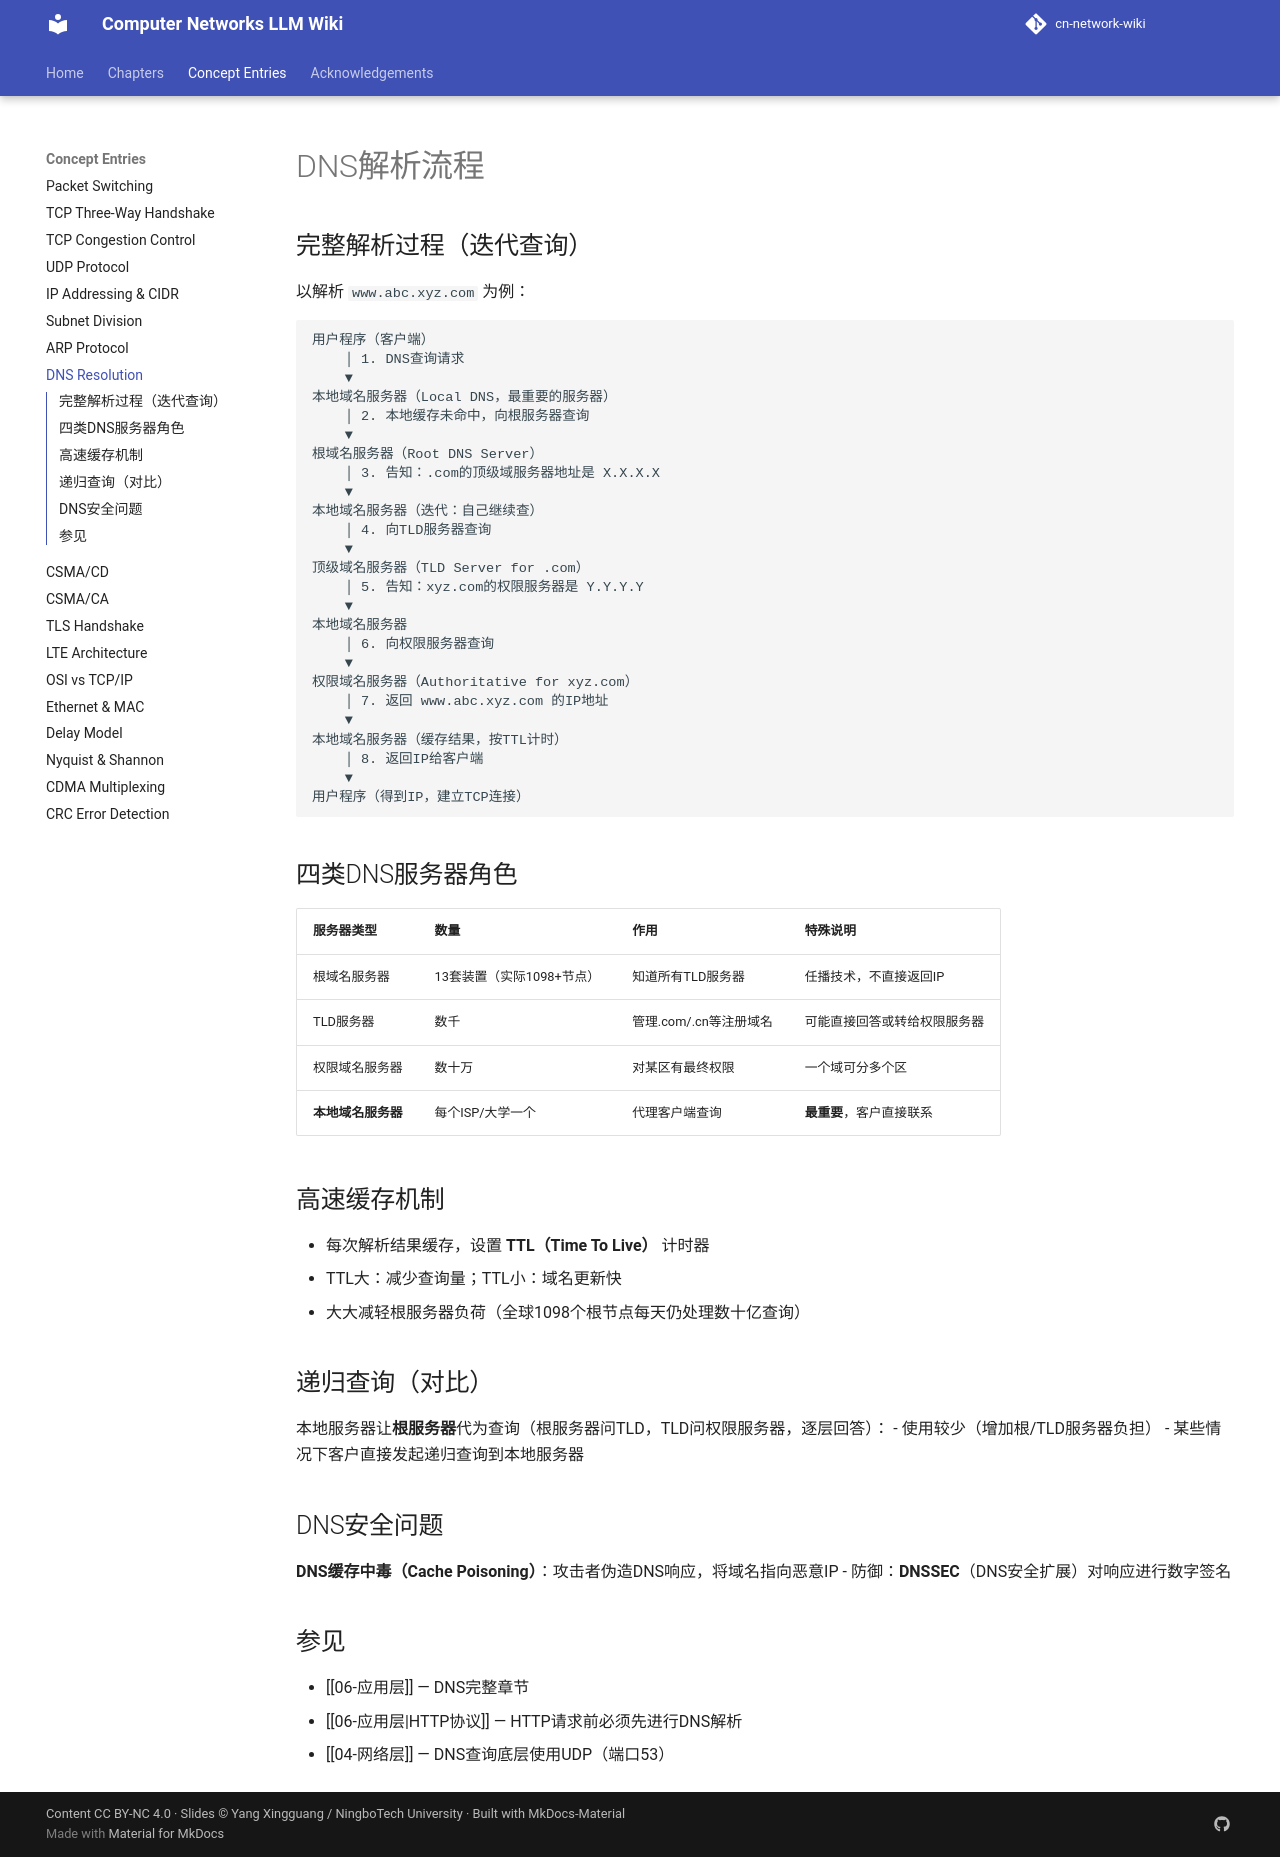

repository: aussie-bzhang/cn-network-wiki · page: wiki/DNS解析流程/index.html · generator: mkdocs

---
title: DNS解析流程
tags: [DNS, 应用层, 域名解析]
aliases: [域名解析, DNS查询, DNS Resolution]
source: 谢希仁《计算机网络》第8版 §6.1
wiki_type: concept
---

# DNS解析流程

## 完整解析过程（迭代查询）

以解析 `www.abc.xyz.com` 为例：

```
用户程序（客户端）
    │ 1. DNS查询请求
    ▼
本地域名服务器（Local DNS，最重要的服务器）
    │ 2. 本地缓存未命中，向根服务器查询
    ▼
根域名服务器（Root DNS Server）
    │ 3. 告知：.com的顶级域服务器地址是 X.X.X.X
    ▼
本地域名服务器（迭代：自己继续查）
    │ 4. 向TLD服务器查询
    ▼
顶级域名服务器（TLD Server for .com）
    │ 5. 告知：xyz.com的权限服务器是 Y.Y.Y.Y
    ▼
本地域名服务器
    │ 6. 向权限服务器查询
    ▼
权限域名服务器（Authoritative for xyz.com）
    │ 7. 返回 www.abc.xyz.com 的IP地址
    ▼
本地域名服务器（缓存结果，按TTL计时）
    │ 8. 返回IP给客户端
    ▼
用户程序（得到IP，建立TCP连接）
```

## 四类DNS服务器角色

| 服务器类型 | 数量 | 作用 | 特殊说明 |
|---------|-----|-----|---------|
| 根域名服务器 | 13套装置（实际1098+节点）| 知道所有TLD服务器 | 任播技术，不直接返回IP |
| TLD服务器 | 数千 | 管理.com/.cn等注册域名 | 可能直接回答或转给权限服务器 |
| 权限域名服务器 | 数十万 | 对某区有最终权限 | 一个域可分多个区 |
| **本地域名服务器** | 每个ISP/大学一个 | 代理客户端查询 | **最重要**，客户直接联系 |

## 高速缓存机制

- 每次解析结果缓存，设置 **TTL（Time To Live）** 计时器
- TTL大：减少查询量；TTL小：域名更新快
- 大大减轻根服务器负荷（全球1098个根节点每天仍处理数十亿查询）

## 递归查询（对比）

本地服务器让**根服务器**代为查询（根服务器问TLD，TLD问权限服务器，逐层回答）：
- 使用较少（增加根/TLD服务器负担）
- 某些情况下客户直接发起递归查询到本地服务器

## DNS安全问题

**DNS缓存中毒（Cache Poisoning）**：攻击者伪造DNS响应，将域名指向恶意IP
- 防御：**DNSSEC**（DNS安全扩展）对响应进行数字签名

## 参见

- [[06-应用层]] — DNS完整章节
- [[06-应用层|HTTP协议]] — HTTP请求前必须先进行DNS解析
- [[04-网络层]] — DNS查询底层使用UDP（端口53）
